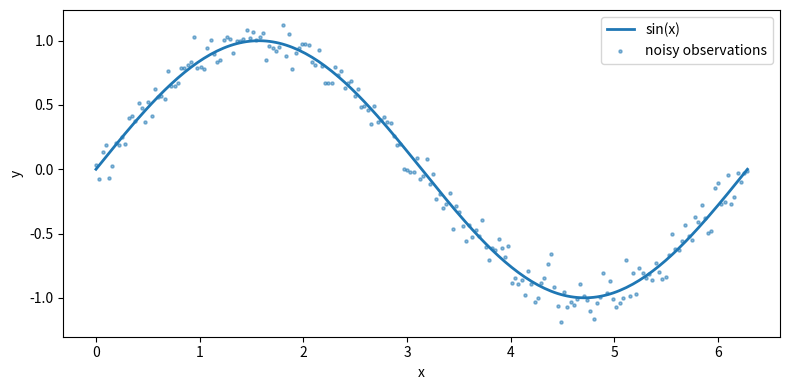

Reproduce this figure in Python.
import numpy as np
import matplotlib.pyplot as plt

rng = np.random.default_rng(seed=42)
x = np.linspace(0, 2 * np.pi, 200)
y = np.sin(x) + rng.normal(scale=0.1, size=len(x))

fig, ax = plt.subplots(figsize=(8, 4))
ax.plot(x, np.sin(x), label='sin(x)', linewidth=2)
ax.scatter(x, y, s=5, alpha=0.5, label='noisy observations')
ax.set_xlabel('x')
ax.set_ylabel('y')
ax.legend()
plt.tight_layout()
plt.show()

print(f'Mean:   {y.mean():.4f}')
print(f'Std:    {y.std():.4f}')
print(f'Min:    {y.min():.4f}')
print(f'Max:    {y.max():.4f}')
